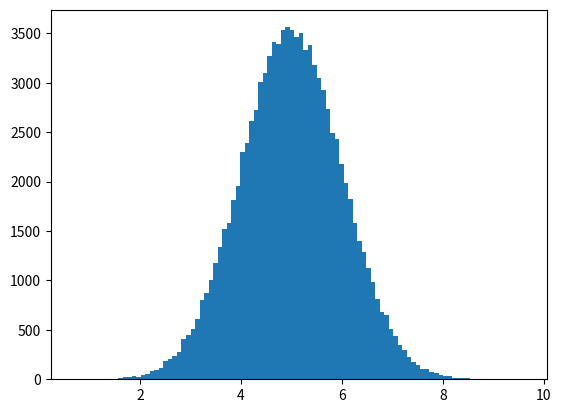

This figure's Python source:
# Normal Data Distribution

# In probability theory this kind of data distribution is known as the normal data distribution, or the Gaussian data distribution, after the mathematician Carl Friedrich Gauss who came up with the formula of this data distribution.

import numpy
import matplotlib.pyplot as plt

x = numpy.random.normal(5.0, 1.0, 100000)

plt.hist(x, 100)
plt.show()

# We specify that the mean value is 5.0, and the standard deviation is 1.0.

# Meaning that the values should be concentrated around 5.0, and rarely further away than 1.0 from the mean.

# And as you can see from the histogram, most values are between 4.0 and 6.0, with a top at approximately 5.0.
# A normal distribution graph is also known as the bell curve because of it's characteristic shape of a bell.